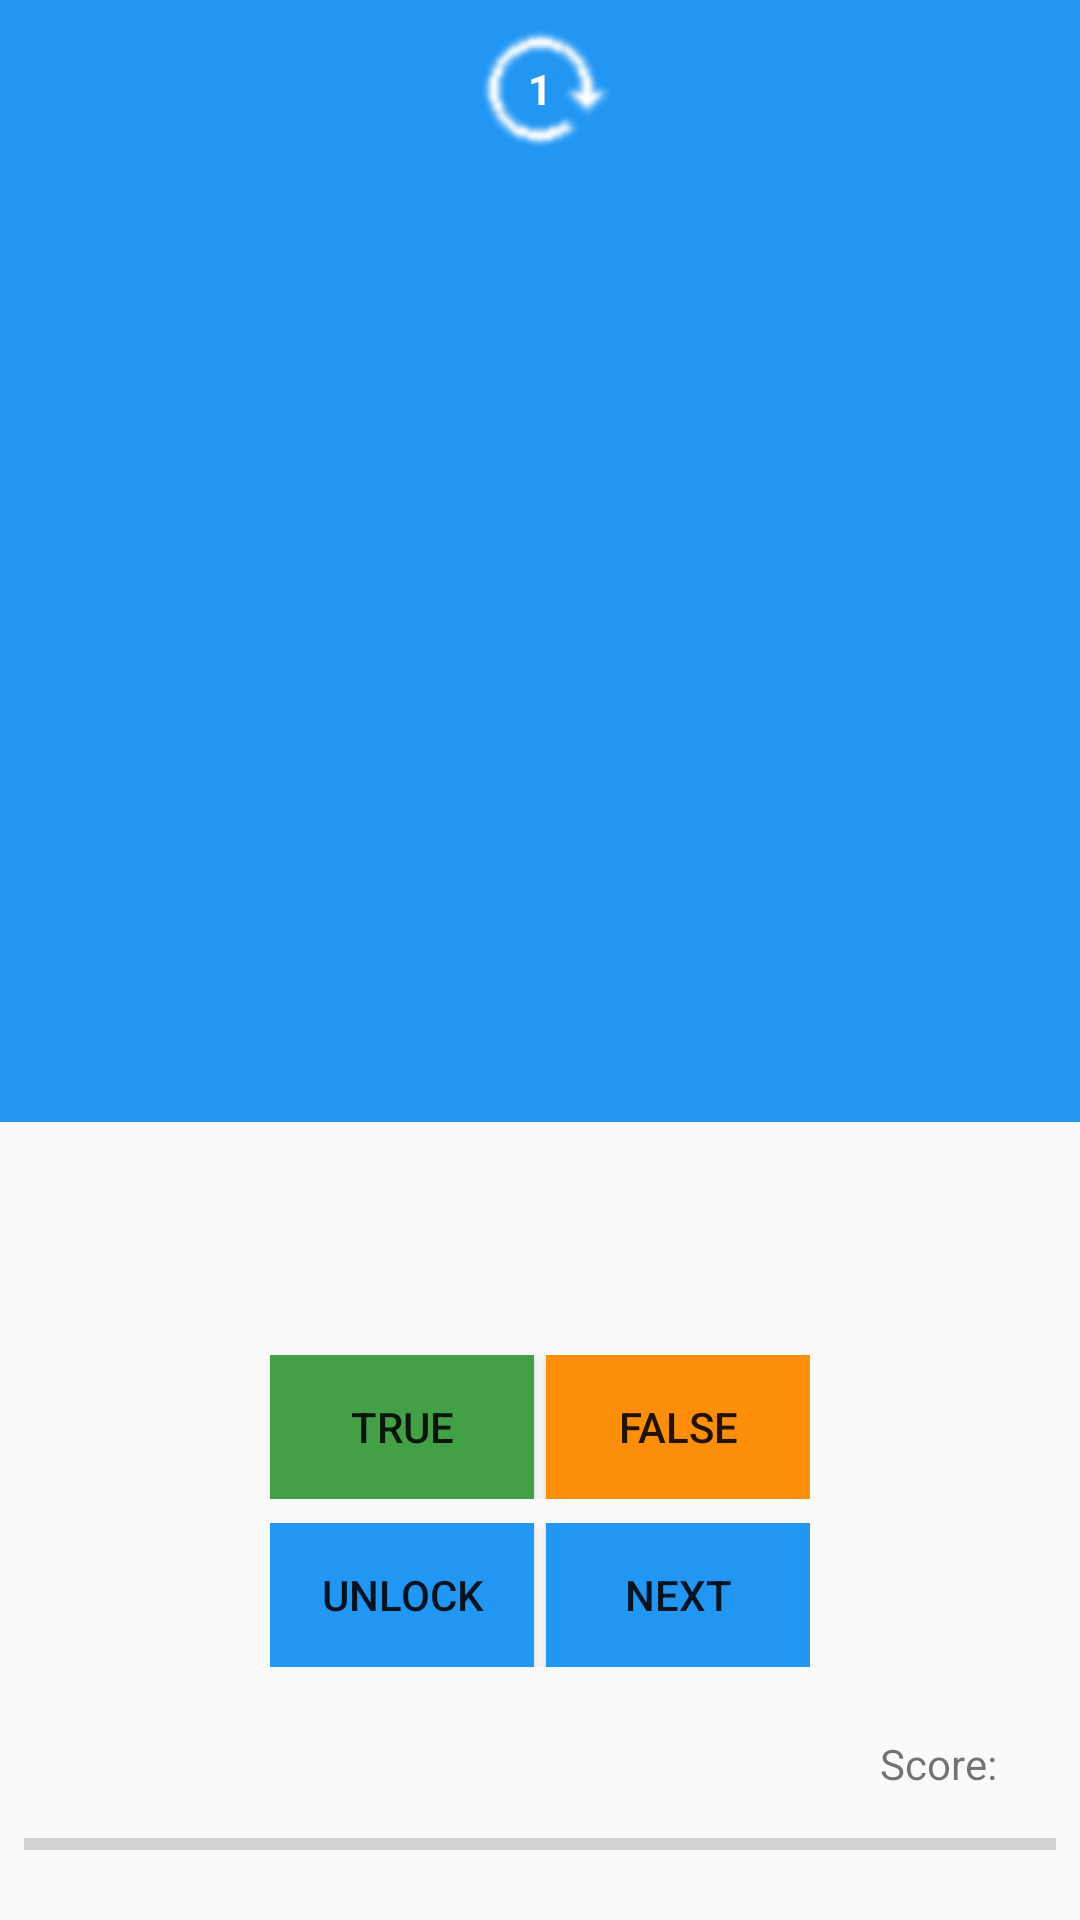

Layout XML and referenced resources for this Android screen:
<!-- AndroidManifest.xml: application theme AppTheme -->
<!-- res/layout/activity_quiz.xml -->
<?xml version="1.0" encoding="utf-8"?>
<android.support.constraint.ConstraintLayout xmlns:android="http://schemas.android.com/apk/res/android"
    xmlns:app="http://schemas.android.com/apk/res-auto"
    xmlns:tools="http://schemas.android.com/tools"
    android:layout_width="match_parent"
    android:layout_height="match_parent"
    tools:context="com.example.android.quizapp.QuizActivity">


    <LinearLayout
        android:id="@+id/linearLayout"
        android:layout_width="match_parent"
        android:layout_height="match_parent"

        android:orientation="vertical"
        app:layout_constraintBottom_toBottomOf="parent"
        app:layout_constraintEnd_toEndOf="parent"
        app:layout_constraintHorizontal_bias="1.0"
        app:layout_constraintStart_toStartOf="parent"
        app:layout_constraintTop_toTopOf="parent"
        app:layout_constraintVertical_bias="0.0"
        app:layout_constraintVertical_weight="2">


        <TextView
            android:id="@+id/numberingTextView"
            android:layout_width="match_parent"
            android:layout_height="wrap_content"
            android:layout_gravity="center_horizontal"
            android:background="@color/colorPrimary"
            android:gravity="center"
            android:paddingBottom="8dp"
            android:paddingTop="20dp"
            android:text="1"
            android:textColor="@color/colorWhite"
            android:textStyle="bold" />

        <TextView
            android:id="@+id/displayTextView"
            android:layout_width="match_parent"
            android:layout_height="0dp"
            android:layout_gravity="center_horizontal"
            android:layout_weight="1.2"
            android:background="@color/colorPrimary"
            android:gravity="center_horizontal"
            android:padding="16dp"
            android:textColor="@color/colorWhite"
            android:textSize="30sp"

            android:textStyle="bold" />


        <Button
            android:layout_width="wrap_content"
            android:layout_height="wrap_content"
            android:layout_weight="0.8"
            android:visibility="invisible" />

        


    </LinearLayout>


    <LinearLayout
        android:id="@+id/TrueFalseLayout"
        android:layout_width="wrap_content"
        android:layout_height="wrap_content"
        android:layout_marginBottom="8dp"
        android:layout_marginEnd="8dp"
        android:layout_marginStart="8dp"
        android:layout_marginTop="8dp"
        app:layout_constraintBottom_toTopOf="@+id/UnlockNextLayout"
        app:layout_constraintEnd_toEndOf="parent"
        app:layout_constraintStart_toStartOf="parent"
        app:layout_constraintTop_toTopOf="parent"
        app:layout_constraintVertical_bias="1.0">


        <Button
            android:id="@+id/TrueButton"

            android:layout_width="wrap_content"
            android:layout_height="wrap_content"
            android:layout_marginRight="4dp"
            android:layout_weight="1"
            android:background="@color/colorGreen"
            android:text="@string/True" />

        <Button
            android:id="@+id/FalseButton"
            android:layout_width="wrap_content"
            android:layout_height="wrap_content"
            android:layout_weight="1"
            android:background="@color/colorAccent"
            android:text="@string/False" />
    </LinearLayout>

    <LinearLayout
        android:id="@+id/UnlockNextLayout"
        android:layout_width="wrap_content"
        android:layout_height="wrap_content"
        android:layout_marginBottom="72dp"
        android:layout_marginEnd="8dp"
        android:layout_marginStart="8dp"
        android:layout_marginTop="8dp"
        app:layout_constraintBottom_toBottomOf="parent"
        app:layout_constraintEnd_toEndOf="parent"
        app:layout_constraintStart_toStartOf="parent"
        app:layout_constraintTop_toTopOf="parent"
        app:layout_constraintVertical_bias="0.976">


        <Button
            android:id="@+id/UnlockButton"
            android:layout_width="wrap_content"
            android:layout_height="wrap_content"
            android:layout_weight="1"
            android:background="@color/colorPrimary"
            android:layout_marginRight="4dp"
            android:text="@string/Unlock" />

        <Button
            android:id="@+id/NextButton"
            android:layout_width="wrap_content"
            android:layout_height="wrap_content"
            android:layout_weight="1"
            android:background="@color/colorPrimary"
            android:text="@string/Next" />
    </LinearLayout>

    <TextView
        android:id="@+id/scoreTextView"
        android:layout_width="wrap_content"
        android:layout_height="wrap_content"
        android:layout_marginBottom="28dp"
        android:layout_marginEnd="8dp"
        android:layout_marginStart="8dp"
        android:layout_marginTop="8dp"
        android:text="@string/initial_Score_Text"
        app:layout_constraintBottom_toBottomOf="parent"
        app:layout_constraintEnd_toEndOf="parent"
        app:layout_constraintHorizontal_bias="0.935"
        app:layout_constraintStart_toStartOf="parent"
        app:layout_constraintTop_toTopOf="parent"
        app:layout_constraintVertical_bias="0.975" />

    <ImageView
        android:id="@+id/imageView2"
        android:layout_width="wrap_content"
        android:layout_height="wrap_content"
        android:layout_marginBottom="8dp"
        android:layout_marginEnd="8dp"
        android:layout_marginStart="8dp"

        app:layout_constraintBottom_toBottomOf="parent"
        app:layout_constraintEnd_toEndOf="parent"
        app:layout_constraintHorizontal_bias="0.501"
        app:layout_constraintStart_toStartOf="parent"
        app:layout_constraintTop_toTopOf="parent"
        app:layout_constraintVertical_bias="0.0"
        app:srcCompat="@drawable/numberlidget" />

    <TextView
        android:id="@+id/explanationTextView"
        android:layout_width="match_parent"
        android:layout_height="wrap_content"

        android:layout_gravity="center_horizontal"
        android:background="@color/colorPrimary"
        android:gravity="center"
        android:padding="12dp"
        android:textColor="@color/colorWhite"
        android:textSize="24sp"
        android:visibility="invisible"
        app:layout_constraintBottom_toBottomOf="parent"
        app:layout_constraintEnd_toEndOf="parent"
        app:layout_constraintHorizontal_bias="0.0"
        app:layout_constraintStart_toStartOf="parent"
        app:layout_constraintTop_toBottomOf="@id/imageView2"
        app:layout_constraintVertical_bias="0.033" />

    <ProgressBar
        android:id="@+id/progressbar"
        style="?android:attr/progressBarStyleHorizontal"
        android:layout_width="match_parent"
        android:layout_height="14dp"
        android:layout_marginBottom="8dp"
        android:layout_marginEnd="8dp"
        android:layout_marginStart="8dp"
        android:layout_marginTop="8dp"
        app:layout_constraintBottom_toBottomOf="parent"
        app:layout_constraintEnd_toEndOf="parent"
        app:layout_constraintHorizontal_bias="0.0"
        app:layout_constraintStart_toStartOf="parent"
        app:layout_constraintTop_toTopOf="parent"
        app:layout_constraintVertical_bias="0.983" />

    <TextView
        android:id="@+id/extraLayer"
        android:layout_width="match_parent"
        android:layout_height="44dp"
        android:background="@color/colorPrimary"
        android:visibility="invisible"
        app:layout_constraintBottom_toBottomOf="parent"
        app:layout_constraintEnd_toEndOf="parent"
        app:layout_constraintHorizontal_bias="0.0"
        app:layout_constraintStart_toStartOf="parent"
        app:layout_constraintTop_toTopOf="parent"
        app:layout_constraintVertical_bias="0.085" />

    <RadioButton
        android:id="@+id/radioButton1"
        android:layout_width="wrap_content"
        android:layout_height="27dp"
        android:layout_marginBottom="8dp"
        android:layout_marginEnd="8dp"
        android:layout_marginStart="8dp"
        android:layout_marginTop="8dp"
        android:text="@string/git_add"
        android:textStyle="bold"
        android:visibility="invisible"
        app:layout_constraintBottom_toBottomOf="parent"
        app:layout_constraintEnd_toEndOf="parent"
        app:layout_constraintHorizontal_bias="0.051"
        app:layout_constraintStart_toStartOf="parent"
        app:layout_constraintTop_toTopOf="parent"
        app:layout_constraintVertical_bias="0.621" />

    <RadioButton
        android:id="@+id/radioButton2"
        android:layout_width="wrap_content"
        android:layout_height="wrap_content"
        android:layout_marginBottom="8dp"
        android:layout_marginEnd="8dp"
        android:layout_marginStart="8dp"
        android:layout_marginTop="8dp"
        android:text="@string/git_clone"
        android:textStyle="bold"
        android:visibility="invisible"
        app:layout_constraintBottom_toBottomOf="parent"
        app:layout_constraintEnd_toEndOf="parent"
        app:layout_constraintHorizontal_bias="0.457"
        app:layout_constraintStart_toStartOf="@+id/radioButton1"
        app:layout_constraintTop_toTopOf="parent"
        app:layout_constraintVertical_bias="0.628" />

    <RadioButton
        android:id="@+id/radioButton3"
        android:layout_width="wrap_content"
        android:layout_height="wrap_content"
        android:layout_marginBottom="8dp"
        android:layout_marginEnd="8dp"
        android:layout_marginStart="8dp"
        android:layout_marginTop="8dp"
        android:text="@string/git_init"
        android:textStyle="bold"
        android:visibility="invisible"
        app:layout_constraintBottom_toBottomOf="parent"
        app:layout_constraintEnd_toEndOf="parent"
        app:layout_constraintHorizontal_bias="0.555"
        app:layout_constraintStart_toEndOf="@+id/radioButton2"
        app:layout_constraintTop_toTopOf="parent"
        app:layout_constraintVertical_bias="0.628" />




</android.support.constraint.ConstraintLayout>
<!-- resources referenced by this layout -->
<resources>
  <color name="colorAccent">#FD8E09</color>
  <color name="colorGreen">#43a047</color>
  <color name="colorPrimary">#2196F3</color>
  <color name="colorWhite">#FFFFFF</color>
  <!-- drawable numberlidget: png bitmap (drawable, 6369 bytes) -->
  <string name="False">False</string>
  <string name="Next">Next</string>
  <string name="True">True</string>
  <string name="Unlock">Unlock</string>
  <string name="git_add">git add</string>
  <string name="git_clone">git clone</string>
  <string name="git_init">git init</string>
  <string name="initial_Score_Text">Score:</string>
  <style name="AppTheme" parent="Theme.AppCompat.Light.DarkActionBar">
          
          <item name="colorPrimary">@color/colorPrimary</item>
          <item name="colorPrimaryDark">@color/colorPrimaryDark</item>
          <item name="colorAccent">@color/colorAccent</item>
  
      </style>
  <color name="colorPrimaryDark">#1976d2</color>
</resources>
